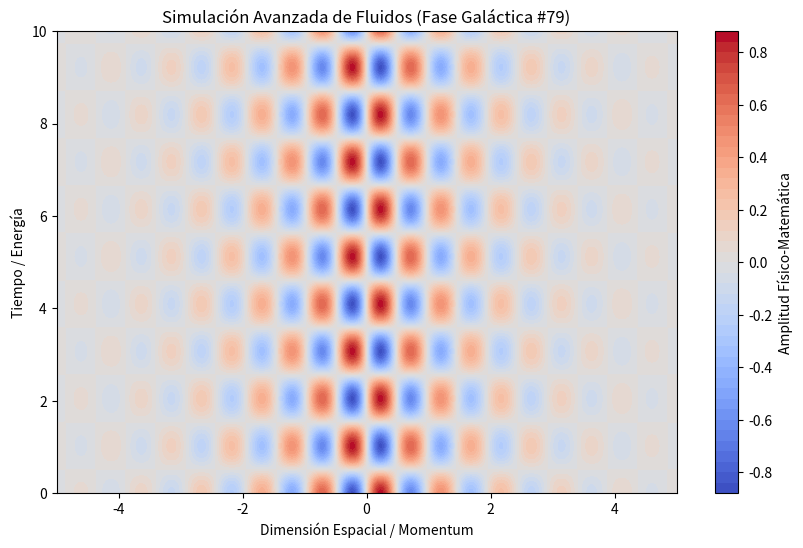

Write the Python code that produced this figure.
%matplotlib inline
# Simulación Galáctica: Fluidos - Variante 79
import numpy as np
import matplotlib.pyplot as plt

# Parámetros Físicos Aleatorios
param_1 = 6.462
param_2 = 3.066
param_3 = 0.635

t = np.linspace(0, 10, 500)
x = np.linspace(-5, 5, 500)
X, T = np.meshgrid(x, t)

# Ecuación Base (Avanzada)
Z = np.sin(X * param_1) * np.cos(T * param_2) * np.exp(-np.abs(X) * param_3)

plt.figure(figsize=(10, 6))
plt.contourf(X, T, Z, 50, cmap='coolwarm')
plt.colorbar(label='Amplitud Físico-Matemática')
plt.title(r'Simulación Avanzada de Fluidos (Fase Galáctica #79)')
plt.xlabel('Dimensión Espacial / Momentum')
plt.ylabel('Tiempo / Energía')
plt.show()
